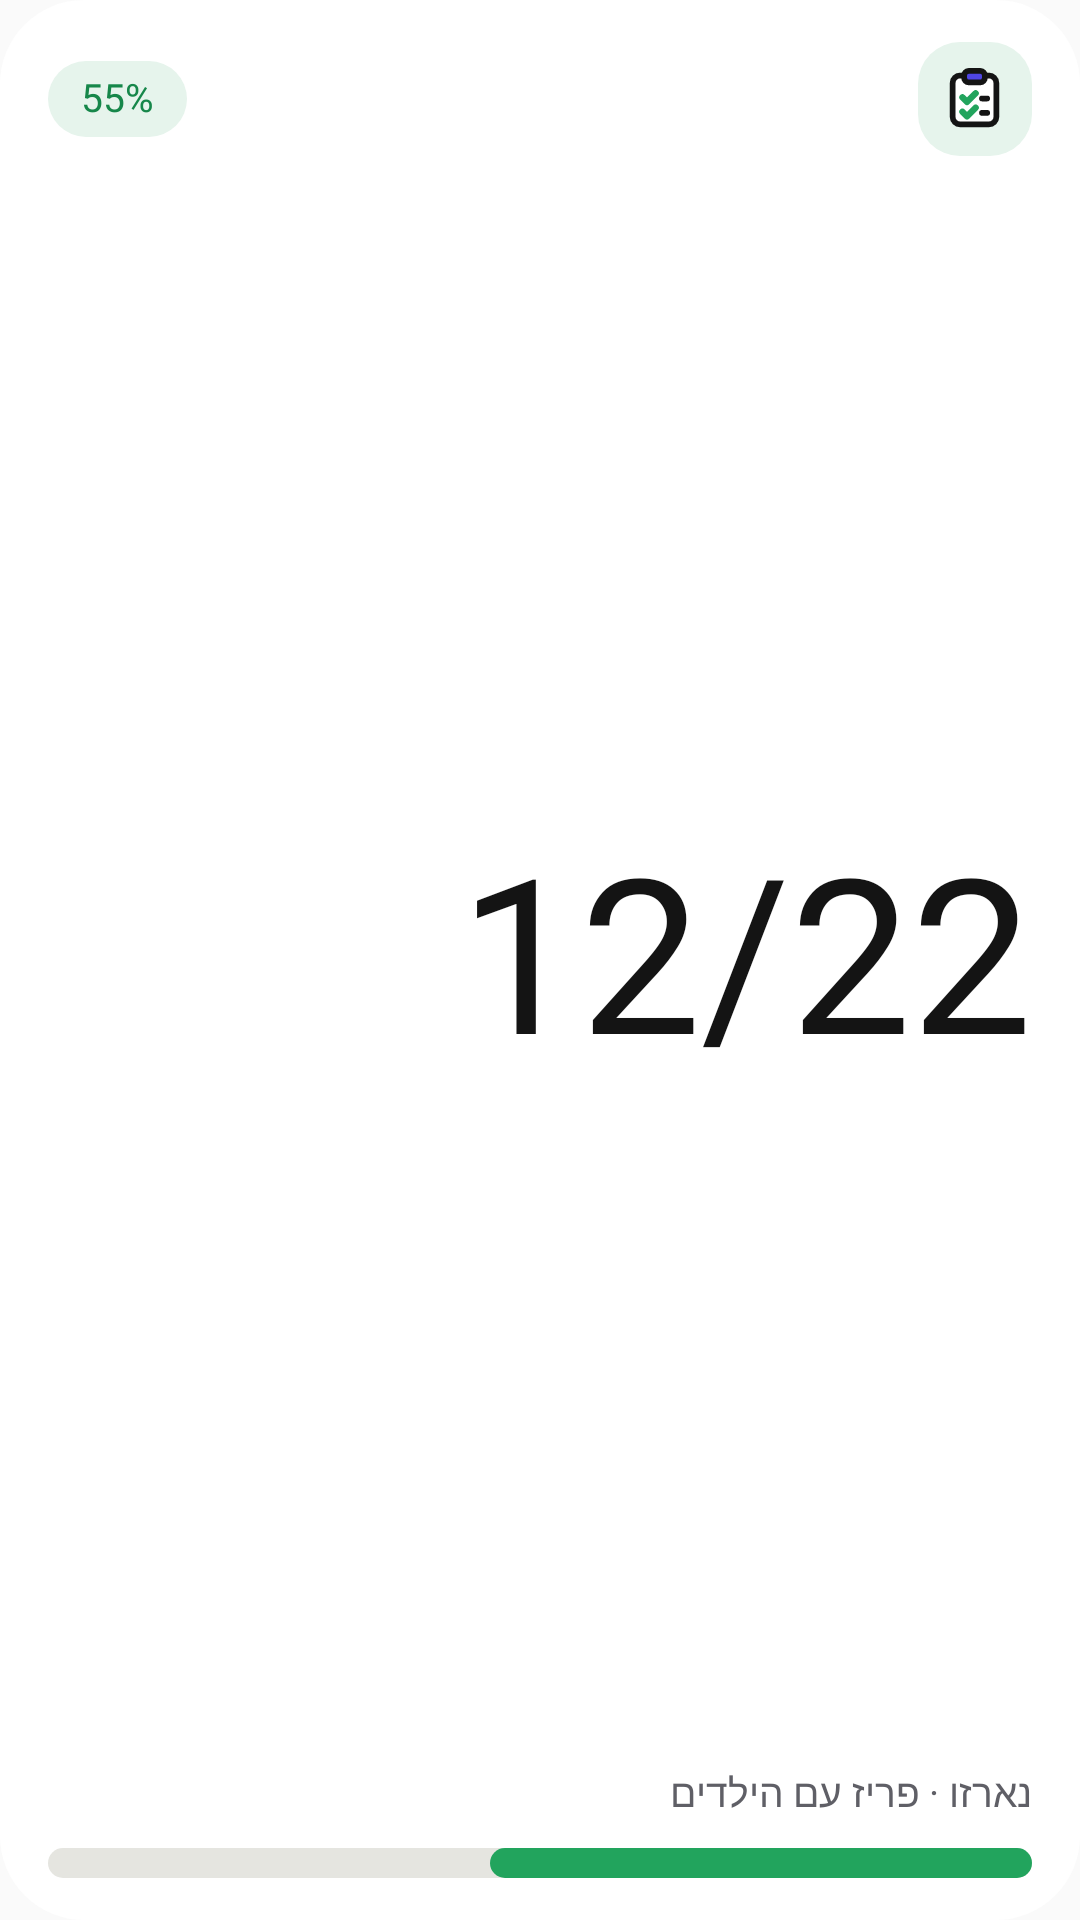

This screen was rendered from an Android layout file. Write that file and the resources it references.
<!-- AndroidManifest.xml: application theme AppTheme -->
<!-- res/layout/widget_pack_preview.xml -->
<?xml version="1.0" encoding="utf-8"?>
<LinearLayout
    xmlns:android="http://schemas.android.com/apk/res/android"
    android:id="@+id/root"
    android:layout_width="match_parent"
    android:layout_height="match_parent"
    android:background="@drawable/widget_bg"
    android:layoutDirection="rtl"
    android:orientation="vertical"
    android:paddingStart="16dp"
    android:paddingEnd="16dp"
    android:paddingTop="14dp"
    android:paddingBottom="14dp">
    <LinearLayout
        android:id="@+id/header"
        android:layout_width="match_parent"
        android:layout_height="wrap_content"
        android:orientation="horizontal"
        android:gravity="center_vertical">
        <FrameLayout
            android:id="@+id/icon_tile"
            android:layout_width="38dp"
            android:layout_height="38dp"
            android:background="@drawable/widget_soft">
            <ImageView
                android:id="@+id/icon"
                android:layout_width="23dp"
                android:layout_height="23dp"
                android:src="@drawable/ic_ws_checklist"
                android:importantForAccessibility="no"
                android:layout_gravity="center" />
        </FrameLayout>
        <FrameLayout
            android:layout_width="0dp"
            android:layout_height="1dp"
            android:layout_weight="1" />
        <TextView
            android:id="@+id/chip"
            android:layout_width="wrap_content"
            android:layout_height="wrap_content"
            style="@style/WBold.Chip"
            android:layout_marginStart="6dp"
            android:text="55%" />
    </LinearLayout>
    <TextView
        android:id="@+id/big"
        android:layout_width="match_parent"
        android:layout_height="0dp"
        style="@style/WBold.Hero"
        android:layout_weight="1"
        android:gravity="start|center_vertical"
        android:autoSizeMaxTextSize="72sp"
        android:text="12/22" />
    <TextView
        android:id="@+id/caption"
        android:layout_width="match_parent"
        android:layout_height="wrap_content"
        style="@style/WText.Muted"
        android:text="נארזו · פריז עם הילדים" />
    <ProgressBar
        android:id="@+id/packed_bar"
        style="@android:style/Widget.ProgressBar.Horizontal"
        android:layout_width="match_parent"
        android:layout_height="10dp"
        android:layout_marginTop="10dp"
        android:max="100"
        android:progressDrawable="@drawable/widget_progress"
        android:progress="55" />
</LinearLayout>
<!-- resources referenced by this layout -->
<resources>
  <!-- drawable widget_bg (drawable) -->
  <?xml version="1.0" encoding="utf-8"?>
  <shape xmlns:android="http://schemas.android.com/apk/res/android" android:shape="rectangle">
      <solid android:color="@color/w_bg" />
      <corners android:radius="28dp" />
  </shape>
  <!-- drawable widget_progress (drawable) -->
  <?xml version="1.0" encoding="utf-8"?>
  <layer-list xmlns:android="http://schemas.android.com/apk/res/android">
      <item android:id="@android:id/background">
          <shape android:shape="rectangle">
              <solid android:color="@color/w_track" />
              <corners android:radius="999dp" />
          </shape>
      </item>
      <item android:id="@android:id/progress">
          <scale android:scaleWidth="100%">
              <shape android:shape="rectangle">
                  <solid android:color="@color/w_brand" />
                  <corners android:radius="999dp" />
              </shape>
          </scale>
      </item>
  </layer-list>
  <!-- drawable widget_soft (drawable) -->
  <?xml version="1.0" encoding="utf-8"?>
  <shape xmlns:android="http://schemas.android.com/apk/res/android" android:shape="rectangle">
      <solid android:color="@color/w_soft" />
      <corners android:radius="14dp" />
  </shape>
  <style name="WBold.Chip">
          <item name="android:textColor">@color/w_accent</item>
          <item name="android:textSize">13sp</item>
          <item name="android:background">@drawable/widget_chip</item>
          <item name="android:paddingStart">11dp</item>
          <item name="android:paddingEnd">11dp</item>
          <item name="android:paddingTop">5dp</item>
          <item name="android:paddingBottom">5dp</item>
      </style>
  <style name="WBold.Hero">
          <item name="android:textSize">40sp</item>
          <item name="android:ellipsize">none</item>
          <item name="android:autoSizeTextType">uniform</item>
          <item name="android:autoSizeMinTextSize">16sp</item>
          <item name="android:autoSizeMaxTextSize">64sp</item>
          <item name="android:autoSizeStepGranularity">1sp</item>
      </style>
  <style name="WText.Muted">
          <item name="android:textColor">@color/w_muted</item>
          <item name="android:textSize">13sp</item>
      </style>
  <style name="AppTheme" parent="Theme.AppCompat.Light.DarkActionBar">
          
          <item name="colorPrimary">@color/colorPrimary</item>
          <item name="colorPrimaryDark">@color/colorPrimaryDark</item>
          <item name="colorAccent">@color/colorAccent</item>
      </style>
  <color name="w_ink">#141414</color>
  <color name="w_bg">#FFFFFF</color>
  <color name="w_track">#E5E5E0</color>
  <color name="w_brand">#22A45D</color>
  <color name="w_soft">#E6F4EC</color>
  <color name="w_accent">#16874A</color>
  <!-- drawable widget_chip (drawable) -->
  <?xml version="1.0" encoding="utf-8"?>
  <shape xmlns:android="http://schemas.android.com/apk/res/android" android:shape="rectangle">
      <solid android:color="@color/w_soft" />
      <corners android:radius="999dp" />
  </shape>
  <color name="w_muted">#5F5F66</color>
  <!-- not gathered from this repository: default colours our renderer supplied (Android Studio template values) -->
  <color name="colorPrimary">#FF6200EE</color>
  <color name="colorPrimaryDark">#FF3700B3</color>
  <color name="colorAccent">#FF03DAC5</color>
</resources>
